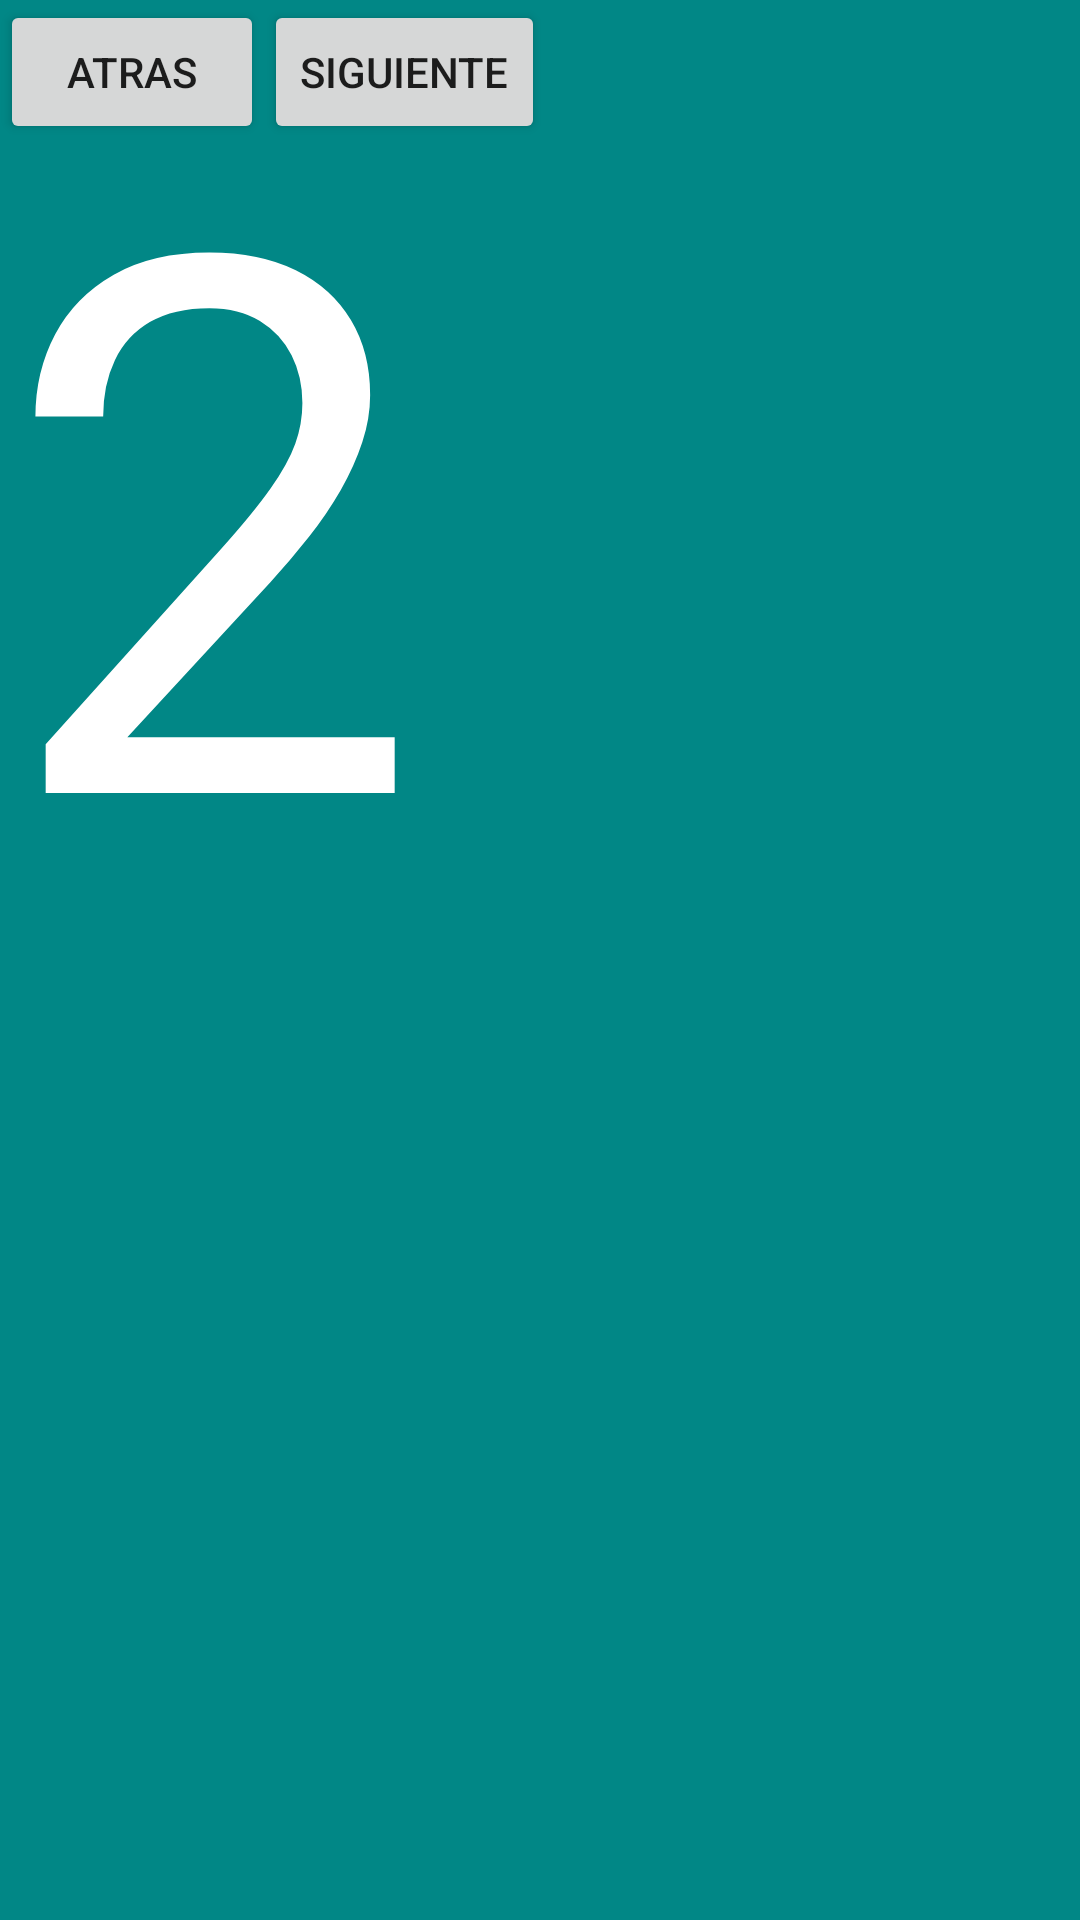

The Android layout XML behind this screen, and the referenced resources:
<!-- AndroidManifest.xml: application theme Theme.NavegatonComponet -->
<!-- res/layout/fragment_segundo.xml -->
<?xml version="1.0" encoding="utf-8"?>
<FrameLayout xmlns:android="http://schemas.android.com/apk/res/android"
    xmlns:tools="http://schemas.android.com/tools"
    android:layout_width="match_parent"
    android:layout_height="match_parent"
    android:background="@color/teal_700"
    tools:context=".SegundoFragment">


    <TextView
        android:layout_width="wrap_content"
        android:layout_height="wrap_content"
        android:gravity="center"
        android:text="2"
        android:textSize="250sp"
        android:textColor="#FFFFFF"/>
    <LinearLayout
        android:layout_width="match_parent"
        android:layout_height="wrap_content">
        <Button
            android:id="@+id/btnAtras"
            android:layout_width="wrap_content"
            android:layout_height="wrap_content"
            android:text="atras"/>
         <Button
            android:id="@+id/btnSiguiente"
            android:layout_width="wrap_content"
            android:layout_height="wrap_content"
             android:text="siguiente"/>
    </LinearLayout>

</FrameLayout>
<!-- resources referenced by this layout -->
<resources>
  <style name="Theme.NavegatonComponet" parent="Theme.MaterialComponents.DayNight.DarkActionBar">
          
          <item name="colorPrimary">@color/purple_500</item>
          <item name="colorPrimaryVariant">@color/purple_700</item>
          <item name="colorOnPrimary">@color/white</item>
          
          <item name="colorSecondary">@color/teal_200</item>
          <item name="colorSecondaryVariant">@color/teal_700</item>
          <item name="colorOnSecondary">@color/black</item>
          
          <item name="android:statusBarColor" tools:targetApi="l">?attr/colorPrimaryVariant</item>
          
      </style>
  <!-- not gathered from this repository: default colours our renderer supplied (Android Studio template values) -->
  <color name="purple_500">#FF6200EE</color>
  <color name="purple_700">#FF3700B3</color>
  <color name="teal_200">#FF03DAC5</color>
  <color name="teal_700">#FF018786</color>
  <color name="black">#FF000000</color>
  <color name="white">#FFFFFFFF</color>
</resources>
